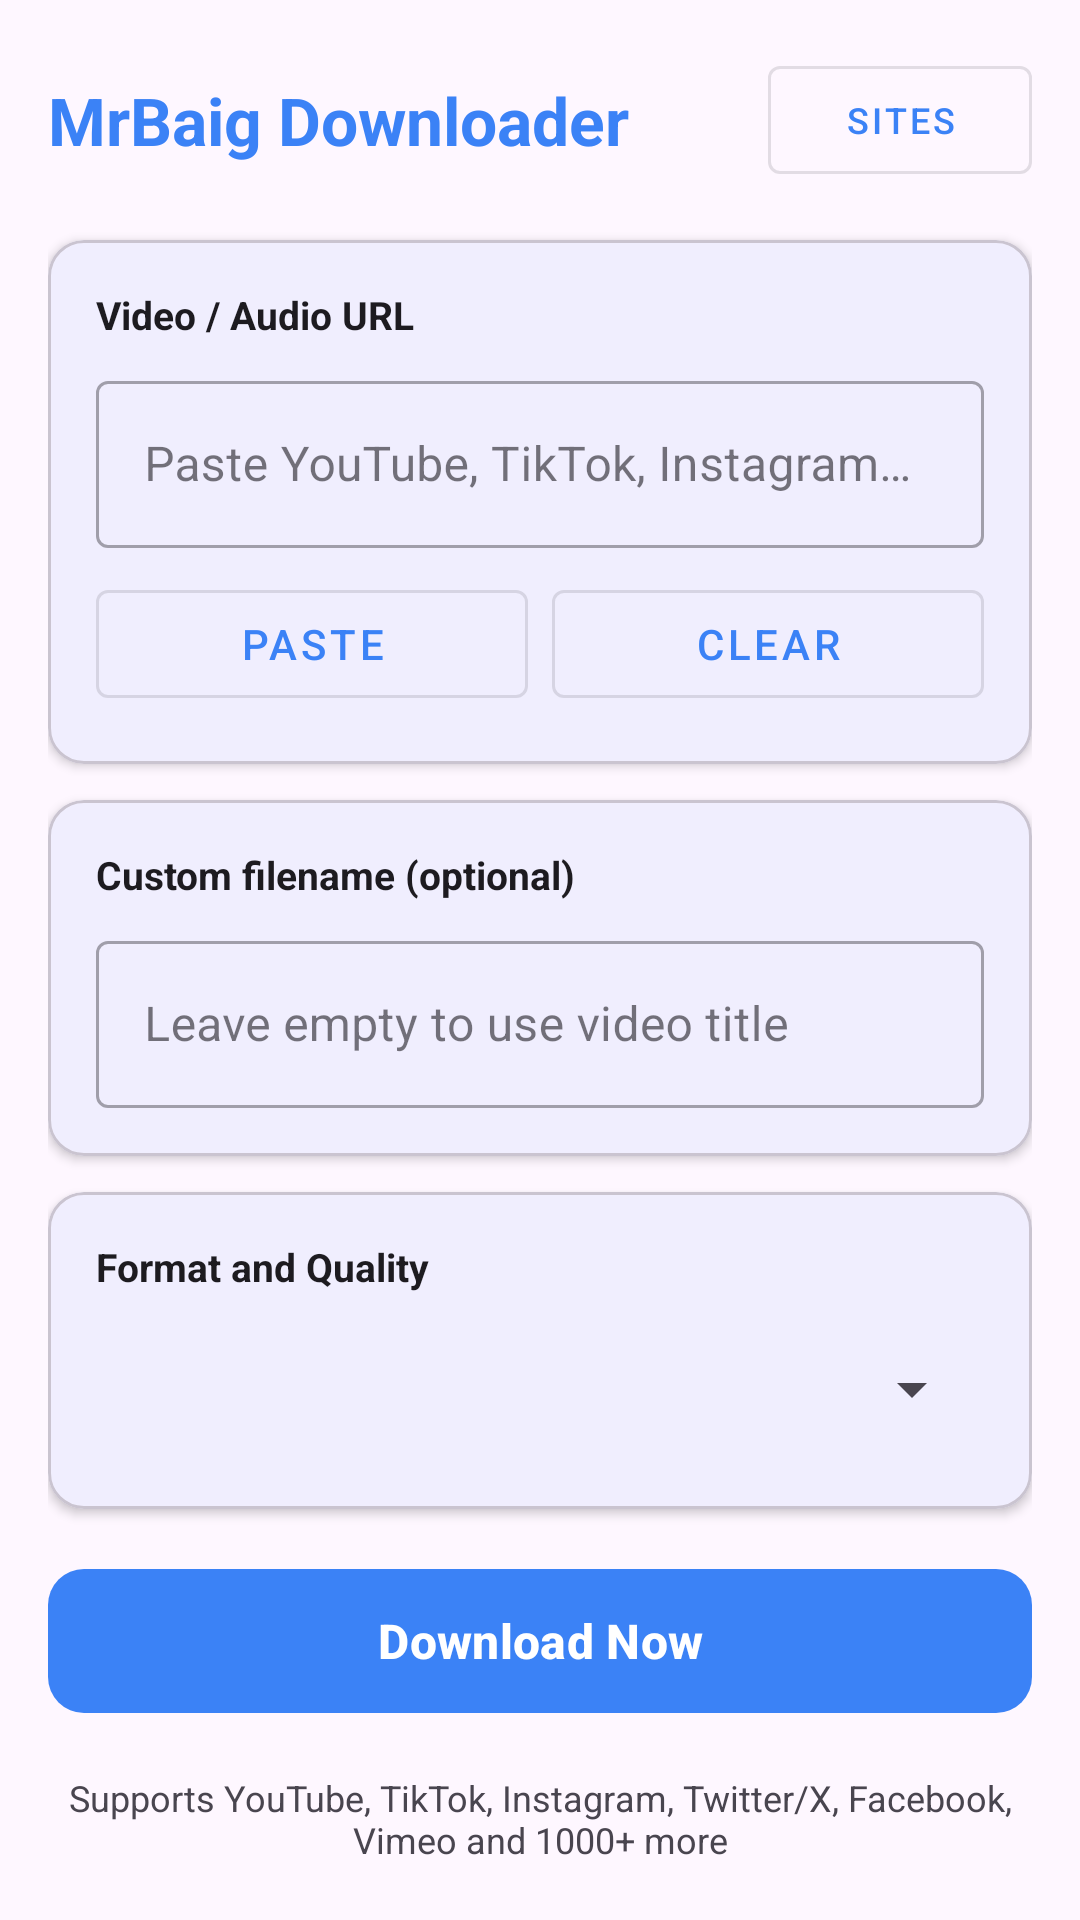

Produce the Android XML layout that renders to this screen, including the resource entries it uses.
<!-- AndroidManifest.xml: application theme Theme.MrBaigDownloader -->
<!-- res/layout/fragment_home.xml -->
<?xml version="1.0" encoding="utf-8"?>
<ScrollView xmlns:android="http://schemas.android.com/apk/res/android"
    xmlns:app="http://schemas.android.com/apk/res-auto"
    android:layout_width="match_parent"
    android:layout_height="match_parent"
    android:background="?attr/colorSurface">

    <LinearLayout
        android:layout_width="match_parent"
        android:layout_height="wrap_content"
        android:orientation="vertical"
        android:padding="16dp">

        
        <LinearLayout
            android:layout_width="match_parent"
            android:layout_height="wrap_content"
            android:gravity="center_vertical"
            android:orientation="horizontal"
            android:paddingBottom="16dp">

            <TextView
                android:layout_width="0dp"
                android:layout_height="wrap_content"
                android:layout_weight="1"
                android:text="MrBaig Downloader"
                android:textColor="?attr/colorPrimary"
                android:textSize="22sp"
                android:textStyle="bold" />

            <com.google.android.material.button.MaterialButton
                android:id="@+id/btn_supported_sites"
                style="@style/Widget.MaterialComponents.Button.OutlinedButton"
                android:layout_width="wrap_content"
                android:layout_height="wrap_content"
                android:text="Sites"
                android:textSize="12sp" />
        </LinearLayout>

        
        <com.google.android.material.card.MaterialCardView
            android:layout_width="match_parent"
            android:layout_height="wrap_content"
            android:layout_marginBottom="12dp"
            app:cardCornerRadius="12dp"
            app:cardElevation="2dp">

            <LinearLayout
                android:layout_width="match_parent"
                android:layout_height="wrap_content"
                android:orientation="vertical"
                android:padding="16dp">

                <TextView
                    android:layout_width="wrap_content"
                    android:layout_height="wrap_content"
                    android:layout_marginBottom="8dp"
                    android:text="Video / Audio URL"
                    android:textColor="?attr/colorOnSurface"
                    android:textSize="13sp"
                    android:textStyle="bold" />

                <com.google.android.material.textfield.TextInputLayout
                    style="@style/Widget.MaterialComponents.TextInputLayout.OutlinedBox"
                    android:layout_width="match_parent"
                    android:layout_height="wrap_content"
                    android:hint="Paste YouTube, TikTok, Instagram URL…">

                    <com.google.android.material.textfield.TextInputEditText
                        android:id="@+id/et_url"
                        android:layout_width="match_parent"
                        android:layout_height="wrap_content"
                        android:inputType="textUri"
                        android:maxLines="3" />
                </com.google.android.material.textfield.TextInputLayout>

                <LinearLayout
                    android:layout_width="match_parent"
                    android:layout_height="wrap_content"
                    android:layout_marginTop="8dp"
                    android:orientation="horizontal">

                    <com.google.android.material.button.MaterialButton
                        android:id="@+id/btn_paste"
                        style="@style/Widget.MaterialComponents.Button.OutlinedButton"
                        android:layout_width="0dp"
                        android:layout_height="wrap_content"
                        android:layout_marginEnd="8dp"
                        android:layout_weight="1"
                        android:text="Paste" />

                    <com.google.android.material.button.MaterialButton
                        android:id="@+id/btn_clear"
                        style="@style/Widget.MaterialComponents.Button.OutlinedButton"
                        android:layout_width="0dp"
                        android:layout_height="wrap_content"
                        android:layout_weight="1"
                        android:text="Clear" />
                </LinearLayout>
            </LinearLayout>
        </com.google.android.material.card.MaterialCardView>

        
        <com.google.android.material.card.MaterialCardView
            android:layout_width="match_parent"
            android:layout_height="wrap_content"
            android:layout_marginBottom="12dp"
            app:cardCornerRadius="12dp"
            app:cardElevation="2dp">

            <LinearLayout
                android:layout_width="match_parent"
                android:layout_height="wrap_content"
                android:orientation="vertical"
                android:padding="16dp">

                <TextView
                    android:layout_width="wrap_content"
                    android:layout_height="wrap_content"
                    android:layout_marginBottom="8dp"
                    android:text="Custom filename (optional)"
                    android:textColor="?attr/colorOnSurface"
                    android:textSize="13sp"
                    android:textStyle="bold" />

                <com.google.android.material.textfield.TextInputLayout
                    style="@style/Widget.MaterialComponents.TextInputLayout.OutlinedBox"
                    android:layout_width="match_parent"
                    android:layout_height="wrap_content"
                    android:hint="Leave empty to use video title">

                    <com.google.android.material.textfield.TextInputEditText
                        android:id="@+id/et_title"
                        android:layout_width="match_parent"
                        android:layout_height="wrap_content"
                        android:inputType="text"
                        android:maxLines="1" />
                </com.google.android.material.textfield.TextInputLayout>
            </LinearLayout>
        </com.google.android.material.card.MaterialCardView>

        
        <com.google.android.material.card.MaterialCardView
            android:layout_width="match_parent"
            android:layout_height="wrap_content"
            android:layout_marginBottom="16dp"
            app:cardCornerRadius="12dp"
            app:cardElevation="2dp">

            <LinearLayout
                android:layout_width="match_parent"
                android:layout_height="wrap_content"
                android:orientation="vertical"
                android:padding="16dp">

                <TextView
                    android:layout_width="wrap_content"
                    android:layout_height="wrap_content"
                    android:layout_marginBottom="8dp"
                    android:text="Format and Quality"
                    android:textColor="?attr/colorOnSurface"
                    android:textSize="13sp"
                    android:textStyle="bold" />

                <Spinner
                    android:id="@+id/spinner_format"
                    android:layout_width="match_parent"
                    android:layout_height="48dp"
                    android:padding="8dp" />
            </LinearLayout>
        </com.google.android.material.card.MaterialCardView>

        
        <com.google.android.material.button.MaterialButton
            android:id="@+id/btn_download"
            android:layout_width="match_parent"
            android:layout_height="56dp"
            android:text="Download Now"
            android:textSize="16sp"
            android:textStyle="bold"
            app:cornerRadius="12dp" />

        <TextView
            android:layout_width="match_parent"
            android:layout_height="wrap_content"
            android:layout_marginTop="16dp"
            android:gravity="center"
            android:text="Supports YouTube, TikTok, Instagram, Twitter/X, Facebook, Vimeo and 1000+ more"
            android:textColor="?attr/colorOnSurfaceVariant"
            android:textSize="12sp" />

    </LinearLayout>
</ScrollView>
<!-- resources referenced by this layout -->
<resources>
  <style name="Theme.MrBaigDownloader" parent="Theme.Material3.DayNight.NoActionBar">
          <item name="colorPrimary">@color/colorPrimary</item>
          <item name="colorOnPrimary">@color/colorOnPrimary</item>
          <item name="colorPrimaryContainer">@color/colorPrimaryContainer</item>
          <item name="colorSecondary">@color/colorSecondary</item>
          <item name="colorTertiary">@color/colorTertiary</item>
      </style>
  <color name="colorPrimary">#3B82F6</color>
  <color name="colorOnPrimary">#FFFFFF</color>
  <color name="colorPrimaryContainer">#DBEAFE</color>
  <color name="colorSecondary">#00D4FF</color>
  <color name="colorTertiary">#22C55E</color>
</resources>
